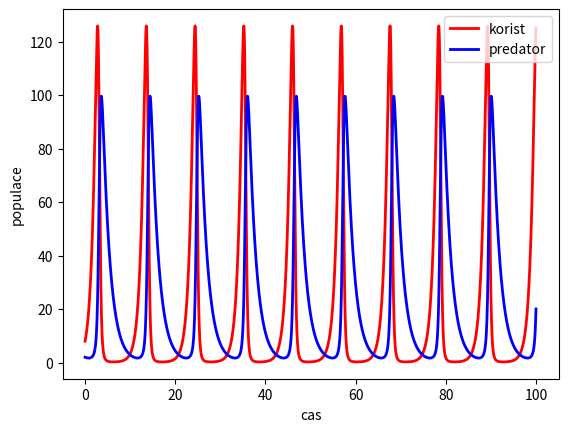

Here is the Python script that generated this plot:
# LOTKUV -VOLTERRUV MODEL PREDATOR KORIST
import numpy as np
from matplotlib import pyplot as plt

# metoda Runge -Kutta 4. radu pro funkce bez explicitni casove zavislosti
def rk4(f, y, h):
    k1 = f(y)
    k2 = f(y + (h/2.)*k1)
    k3 = f(y + (h/2.)*k2)
    k4 = f(y + h*k3)
    y = y + (h/6.)*(k1 + 2.*k2 + 2.*k3 + k4)
    return y

# Lotkuv -Volterruv model , r rust, D extinkce ,
# prvni prvek pole korist , druhy predator
def lv_pp(y):
    r = np.array([1.2,0.03]) #argumenty rx a ry => růstové koeficienty
    D = np.array([0.05,0.6]) #hodnoty Dx a Dy => extinční keoficienty
    return np.array([r[0]*y[0] - D[0]*y[0]*y[1],r[1]*y[0]*y[1] - D[1]*y[1]])

#Definice => delka časového kroku, počet kroku, početeční populace 
h = 0.01
kroky_max = 9999
krok = 0
cas_pole = np.zeros(kroky_max+1)
korist_pole = np.zeros(kroky_max+1)
predator_pole = np.zeros(kroky_max+1)
y = np.array([8.,2.]) # pocetecní hodnoty 2 => kořist a 1 => predator 
korist_pole[krok] = y[0]
predator_pole[krok] = y[1]

#Integrace pomocí pomoci rk4 + uložení do pole 
while krok < kroky_max:
    y = rk4(lv_pp,y,h)
    krok += 1
    korist_pole[krok] = y[0]
    predator_pole[krok] = y[1]
    cas_pole[krok] = krok*h

#Vykreslení časové závilosti 
koristplot , = plt.plot(cas_pole ,korist_pole ,'r',linewidth=2,label='korist')
predatorplot , = plt.plot(cas_pole ,predator_pole ,'b',linewidth=2,label='predator')
plt.xlabel('cas')
plt.ylabel('populace')
plt.legend(handles=[koristplot , predatorplot])
plt.show()
